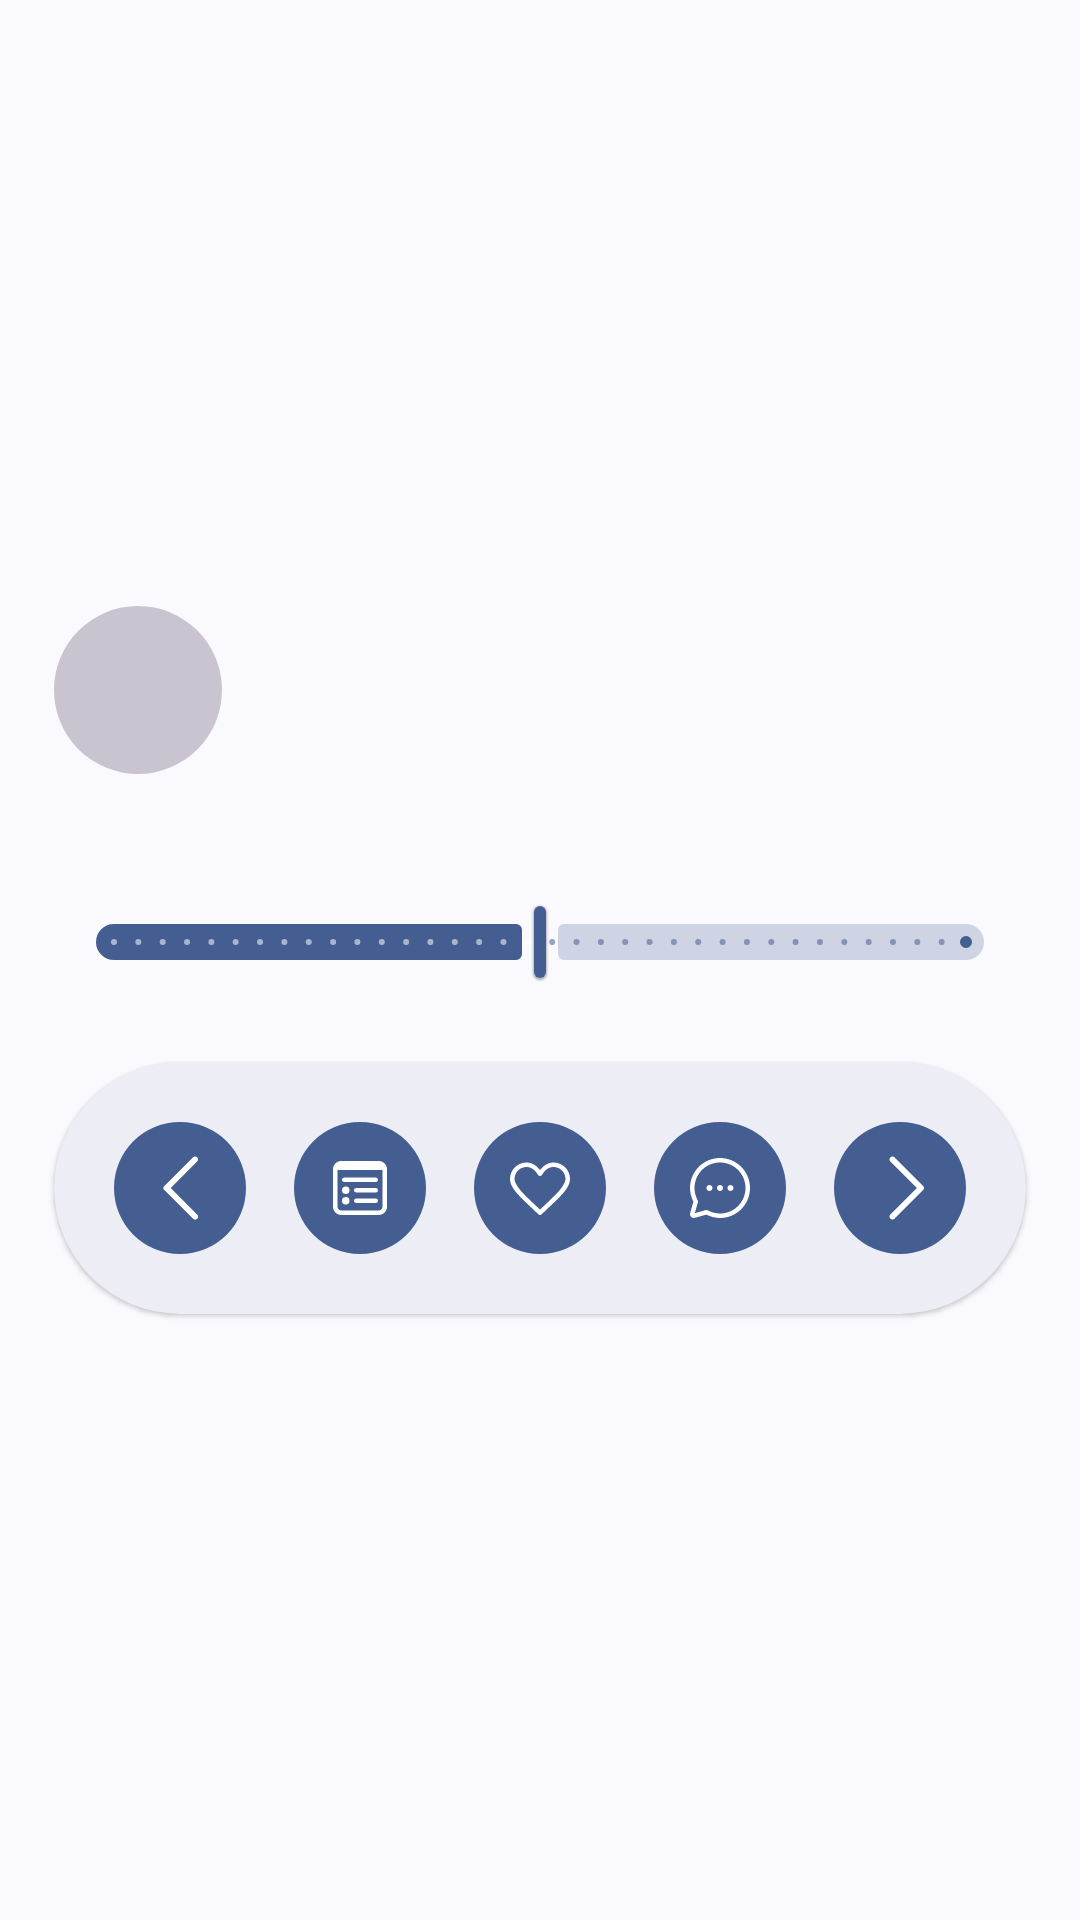

Here is an Android app screen rendered from its layout file. Give the layout XML and the strings, colors and styles it references.
<!-- AndroidManifest.xml: application theme Theme.MocoComic -->
<!-- res/layout/sidesheet_comic_reader.xml -->
<?xml version="1.0" encoding="utf-8"?>
<androidx.constraintlayout.widget.ConstraintLayout xmlns:android="http://schemas.android.com/apk/res/android"
    xmlns:app="http://schemas.android.com/apk/res-auto"
    xmlns:tools="http://schemas.android.com/tools"
    style="@style/Widget.Material3.SideSheet.Modal"
    android:layout_width="wrap_content"
    android:layout_height="match_parent"
    android:layout_gravity="end"
    app:layout_behavior="@string/side_sheet_behavior">

    <androidx.constraintlayout.widget.ConstraintLayout
        android:layout_width="wrap_content"
        android:layout_height="wrap_content"
        android:layout_marginHorizontal="8dp"
        app:layout_constraintBottom_toBottomOf="parent"
        app:layout_constraintEnd_toEndOf="parent"
        app:layout_constraintStart_toStartOf="parent"
        app:layout_constraintTop_toTopOf="parent">

        <com.google.android.material.imageview.ShapeableImageView
            android:id="@+id/ivCover"
            android:layout_width="56dp"
            android:layout_height="56dp"
            android:layout_marginHorizontal="@dimen/dp_16"
            android:layout_marginTop="@dimen/dp_16"
            android:src="?colorOutlineVariant"
            app:layout_constraintStart_toStartOf="parent"
            app:layout_constraintTop_toTopOf="parent"
            app:shapeAppearance="@style/ShapeAppearance.Material3.Corner.Full" />

        <TextView
            android:id="@+id/tvTitle"
            style="@style/TextAppearance.Material3.TitleMedium"
            android:layout_width="0dp"
            android:layout_height="wrap_content"
            android:layout_marginStart="@dimen/dp_16"
            android:ellipsize="end"
            android:maxLines="2"
            app:layout_constraintEnd_toEndOf="parent"
            app:layout_constraintStart_toEndOf="@id/ivCover"
            app:layout_constraintTop_toTopOf="@+id/ivCover"
            tools:text="@tools:sample/full_names" />

        <TextView
            android:id="@+id/tvChapter"
            style="@style/TextAppearance.Material3.BodyMedium"
            android:layout_width="0dp"
            android:layout_height="wrap_content"
            android:layout_marginStart="@dimen/dp_16"
            android:ellipsize="end"
            android:maxLines="1"
            app:layout_constraintEnd_toEndOf="parent"
            app:layout_constraintStart_toEndOf="@id/ivCover"
            app:layout_constraintTop_toBottomOf="@id/tvTitle"
            tools:text="@tools:sample/cities" />


        <com.google.android.material.slider.Slider
            android:id="@+id/chapterSlider"
            style="@style/Widget.MaterialComponents.Slider"
            android:layout_width="0dp"
            android:layout_height="wrap_content"
            android:stepSize="1"
            android:value="50"
            android:valueFrom="0"
            android:valueTo="100"
            app:labelBehavior="withinBounds"
            app:layout_constraintEnd_toEndOf="@id/materialCardView"
            app:layout_constraintStart_toStartOf="@id/materialCardView"
            app:layout_constraintTop_toBottomOf="@id/ivCover"
            app:thumbHeight="24dp"
            app:trackHeight="12dp"
            app:trackStopIndicatorSize="4dp" />

        <com.google.android.material.card.MaterialCardView
            android:id="@+id/materialCardView"
            android:layout_width="wrap_content"
            android:layout_height="wrap_content"
            android:layout_margin="@dimen/dp_16"
            app:cardElevation="1dp"
            app:layout_constraintBottom_toBottomOf="parent"
            app:layout_constraintEnd_toEndOf="parent"
            app:layout_constraintStart_toStartOf="parent"
            app:layout_constraintTop_toBottomOf="@id/chapterSlider"
            app:shapeAppearance="@style/ShapeAppearance.Material3.Corner.Full"
            app:strokeWidth="0dp">

            <androidx.constraintlayout.widget.ConstraintLayout
                android:layout_width="match_parent"
                android:layout_height="wrap_content"
                android:layout_margin="@dimen/dp_16"
                android:orientation="horizontal">

                <com.google.android.material.button.MaterialButton
                    android:id="@+id/btnBefore"
                    style="@style/Widget.Material3.Button.IconButton.Filled"
                    android:layout_width="wrap_content"
                    android:layout_height="wrap_content"
                    app:icon="@drawable/ic_before"
                    app:iconSize="24dp"
                    app:layout_constraintBottom_toBottomOf="parent"
                    app:layout_constraintEnd_toStartOf="@+id/btnChapter"
                    app:layout_constraintHorizontal_chainStyle="spread"
                    app:layout_constraintStart_toStartOf="parent"
                    app:layout_constraintTop_toTopOf="parent" />

                <com.google.android.material.button.MaterialButton
                    android:id="@+id/btnChapter"
                    style="@style/Widget.Material3.Button.IconButton.Filled"
                    android:layout_width="wrap_content"
                    android:layout_height="wrap_content"
                    android:layout_marginHorizontal="8dp"
                    app:icon="@drawable/ic_list"
                    app:iconSize="24dp"
                    app:layout_constraintBottom_toBottomOf="parent"
                    app:layout_constraintEnd_toStartOf="@+id/btnFavorite"
                    app:layout_constraintHorizontal_bias="0.5"
                    app:layout_constraintStart_toEndOf="@+id/btnBefore"
                    app:layout_constraintTop_toTopOf="parent" />

                <com.google.android.material.button.MaterialButton
                    android:id="@+id/btnFavorite"
                    style="@style/Widget.Material3.Button.IconButton.Filled"
                    android:layout_width="wrap_content"
                    android:layout_height="wrap_content"
                    app:icon="@drawable/ic_favorite_outline"
                    app:iconSize="24dp"
                    app:layout_constraintBottom_toBottomOf="parent"
                    app:layout_constraintEnd_toStartOf="@+id/btnComment"
                    app:layout_constraintHorizontal_bias="0.5"
                    app:layout_constraintStart_toEndOf="@+id/btnChapter"
                    app:layout_constraintTop_toTopOf="parent" />

                <com.google.android.material.button.MaterialButton
                    android:id="@+id/btnComment"
                    style="@style/Widget.Material3.Button.IconButton.Filled"
                    android:layout_width="wrap_content"
                    android:layout_height="wrap_content"
                    android:layout_marginHorizontal="8dp"
                    app:icon="@drawable/ic_comment"
                    app:iconSize="24dp"
                    app:layout_constraintBottom_toBottomOf="parent"
                    app:layout_constraintEnd_toStartOf="@+id/btnNext"
                    app:layout_constraintHorizontal_bias="0.5"
                    app:layout_constraintStart_toEndOf="@+id/btnFavorite"
                    app:layout_constraintTop_toTopOf="parent" />

                <com.google.android.material.button.MaterialButton
                    android:id="@+id/btnNext"
                    style="@style/Widget.Material3.Button.IconButton.Filled"
                    android:layout_width="wrap_content"
                    android:layout_height="wrap_content"
                    app:icon="@drawable/ic_after"
                    app:iconSize="24dp"
                    app:layout_constraintBottom_toBottomOf="parent"
                    app:layout_constraintEnd_toEndOf="parent"
                    app:layout_constraintStart_toEndOf="@id/btnComment"
                    app:layout_constraintTop_toTopOf="parent" />
            </androidx.constraintlayout.widget.ConstraintLayout>
        </com.google.android.material.card.MaterialCardView>
    </androidx.constraintlayout.widget.ConstraintLayout>

</androidx.constraintlayout.widget.ConstraintLayout>
<!-- resources referenced by this layout -->
<resources>
  <dimen name="dp_16">16dp</dimen>
  <!-- drawable ic_after (drawable) -->
  <vector xmlns:android="http://schemas.android.com/apk/res/android"
      android:width="24dp"
      android:height="24dp"
      android:viewportWidth="48"
      android:viewportHeight="48">
    <path
        android:pathData="M17.586,44.414C17.977,44.805 18.488,45 19,45s1.023,-0.195 1.414,-0.586l19,-19c0.781,-0.781 0.781,-2.047 0,-2.828l-19,-19c-0.781,-0.781 -2.047,-0.781 -2.828,0s-0.781,2.047 0,2.828L35.172,24L17.586,41.586C16.805,42.367 16.805,43.633 17.586,44.414z"
        android:fillColor="#FFFFFF"/>
  </vector>
  <!-- drawable ic_before (drawable) -->
  <vector xmlns:android="http://schemas.android.com/apk/res/android"
      android:width="24dp"
      android:height="24dp"
      android:viewportWidth="48"
      android:viewportHeight="48">
    <path
        android:pathData="M33.961,2.98A2,2 0,0 0,32.586 3.586L13.586,22.586A2,2 0,0 0,13.586 25.414L32.586,44.414A2,2 0,1 0,35.414 41.586L17.828,24L35.414,6.414A2,2 0,0 0,33.961 2.98z"
        android:fillColor="#FFFFFF"/>
  </vector>
  <!-- drawable ic_favorite_outline (drawable) -->
  <vector xmlns:android="http://schemas.android.com/apk/res/android"
      android:width="24dp"
      android:height="24dp"
      android:viewportWidth="48"
      android:viewportHeight="48">
    <path
        android:pathData="M15,7C8.942,7 4,11.942 4,18C4,22.096 7.088,25.953 10.852,29.908C14.615,33.864 19.248,37.869 22.939,41.561A1.5,1.5 0,0 0,25.061 41.561C28.752,37.869 33.385,33.864 37.148,29.908C40.912,25.953 44,22.096 44,18C44,11.942 39.058,7 33,7C29.524,7 26.497,8.866 24,12.037C21.503,8.866 18.476,7 15,7zM15,10C17.929,10 20.366,11.558 22.732,15.301A1.5,1.5 0,0 0,25.268 15.301C27.634,11.558 30.071,10 33,10C37.436,10 41,13.564 41,18C41,20.404 38.588,24.047 34.977,27.842C31.684,31.302 27.59,34.917 24,38.418C20.41,34.917 16.316,31.302 13.023,27.842C9.412,24.047 7,20.404 7,18C7,13.564 10.564,10 15,10z"
        android:fillColor="#FFFFFF"/>
  </vector>
  <!-- drawable ic_list (drawable) -->
  <vector xmlns:android="http://schemas.android.com/apk/res/android"
      android:width="24dp"
      android:height="24dp"
      android:viewportWidth="48"
      android:viewportHeight="48">
    <path
        android:pathData="M11.5,6C8.467,6 6,8.468 6,11.5L6,12L6.08,12A1.5,1.5 0,0 0,6 12.5L6,36.5C6,39.52 8.48,42 11.5,42L36.5,42C39.52,42 42,39.52 42,36.5L42,12.5A1.5,1.5 0,0 0,41.92 12L42,12L42,11.5C42,8.468 39.533,6 36.5,6L11.5,6zM8.92,12L39.08,12A1.5,1.5 0,0 0,39 12.5L39,36.5C39,37.898 37.898,39 36.5,39L11.5,39C10.102,39 9,37.898 9,36.5L9,12.5A1.5,1.5 0,0 0,8.92 12zM13.5,17A1.5,1.5 0,1 0,13.5 20L34.5,20A1.5,1.5 0,1 0,34.5 17L13.5,17zM14.5,23A2.5,2.5 0,0 0,14.5 28A2.5,2.5 0,0 0,14.5 23zM21.5,24A1.5,1.5 0,1 0,21.5 27L34.5,27A1.5,1.5 0,1 0,34.5 24L21.5,24zM14.5,30A2.5,2.5 0,0 0,14.5 35A2.5,2.5 0,0 0,14.5 30zM21.5,31A1.5,1.5 0,1 0,21.5 34L34.5,34A1.5,1.5 0,1 0,34.5 31L21.5,31z"
        android:fillColor="#FFFFFF"/>
  </vector>
  <style name="Theme.MocoComic" parent="Theme.Material3.DynamicColors.DayNight.NoActionBar" />
</resources>
